Run: headless pygame with SDL's dummy video driver; simulated clock (each Clock.tick advances the game by its frame time, no real sleeping); random seed 0; keys injected as events and as key.get_pressed() state; no mouse input.
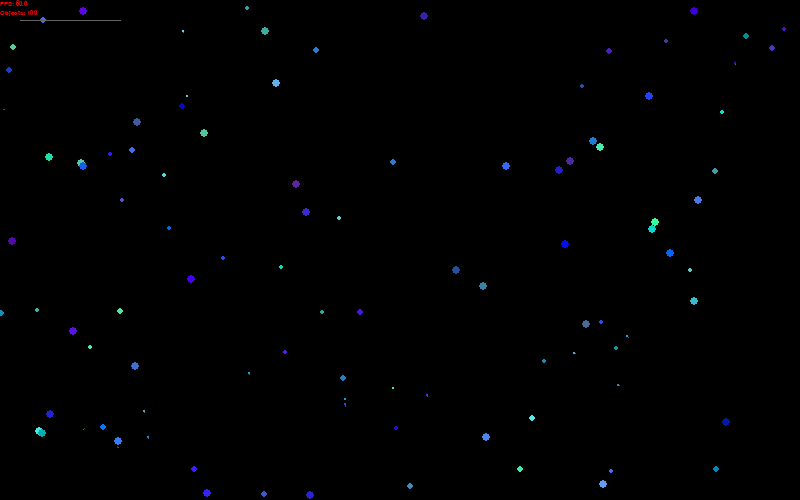
Frame 1 of 4 · flips 1–60 · no input
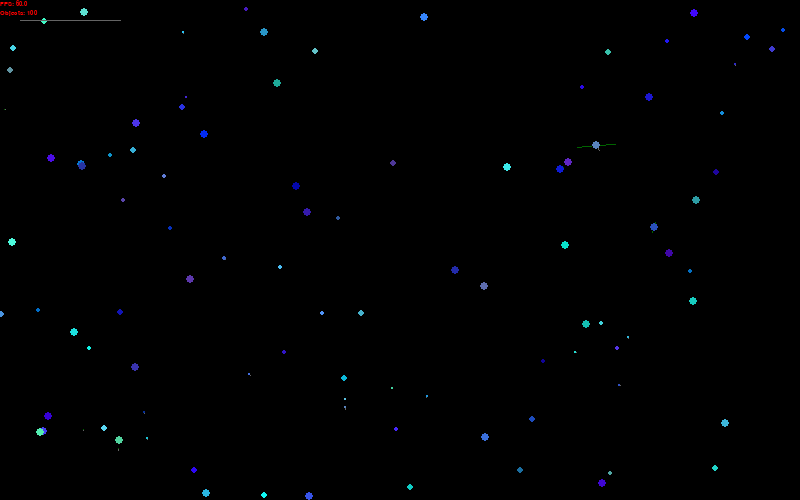
Frame 2 of 4 · flips 61–180 · tapped SPACE, RETURN · held RIGHT (→), D
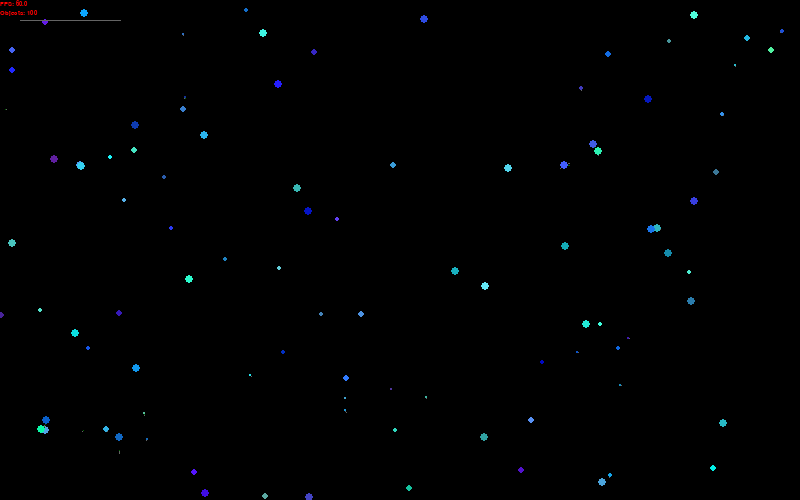
Frame 3 of 4 · flips 181–300 · held DOWN (↓), S
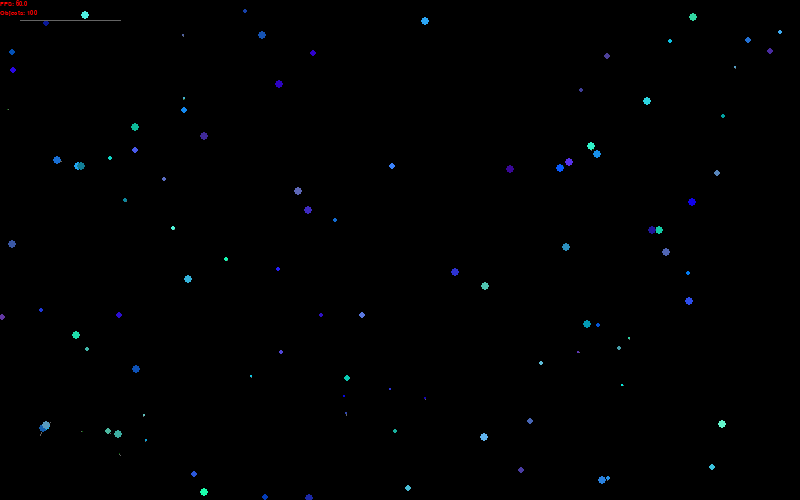
Frame 4 of 4 · flips 301–420 · held LEFT (←), A, UP (↑), W

The pygame program that drew these frames:

import pygame, time
import math
import random


pygame.init()
pygame.font.init()
arial = pygame.font.SysFont("arial", 10, False, False)
WindowW = 800
WindowH = 500
SpaceWidth = 800
SpaceHeight = 500
FPSCap = 1000
dt = 0
MINdist = 10
MAXvel = 50
Pushback = 0.5
window = pygame.display.set_mode((WindowW, WindowH), pygame.DOUBLEBUF, 32)
pygame.display.set_caption("Simulation")
clock = pygame.time.Clock()

objects = []
class Body:
    def __init__(self, pos, vel, mass):
        self.pos = pos
        self.vel = vel
        self.acc = [0,0]
        self.mass = mass
    def CalculateAcceleration(self,objects):
        acceleration = 0
        self.acc = [0,0]
        for obj in objects:
            if obj != self:
                angle = math.atan2(obj.pos[0]-self.pos[0],obj.pos[1]-self.pos[1])
                distance = math.dist(obj.pos,self.pos)
                acceleration = (obj.mass*self.mass)/(max(distance,MINdist)*max(distance,MINdist))
                if distance<MINdist:
                    self.acc[0]-=(MINdist/distance)*Pushback*math.sin(angle)
                    self.acc[1]-=(MINdist/distance)*Pushback*math.cos(angle)                    
                self.acc[0]+=acceleration*math.sin(angle)
                self.acc[1]+=acceleration*math.cos(angle)

            else:
                continue
def NewObj():
    pos = [random.randint(0,800),random.randint(0,500)]
    angle = math.radians(random.random()*180)
    vel = [math.cos(angle),math.sin(angle)]
    objects.append(Body(pos,vel,random.randint(0,20)))    
for i in range(100):
    NewObj()
    
# objects.append(Body([420,260],[0,0],200))
# objects.append(Body([380,200],[3,0],40))

def Render():
    
    window.fill((0,0,0))
    for obj in objects:
        pygame.draw.line(window, (100,100,100), (20,20),(FPS*2,20))        
        pygame.draw.line(window, (100,100,100), (obj.pos[0]/SpaceWidth*WindowW,obj.pos[1]/SpaceHeight*WindowH), ((obj.pos[0]+obj.vel[0])/SpaceWidth*WindowW, (obj.pos[1]+obj.vel[1])/SpaceHeight*WindowH))
        pygame.draw.line(window, (0,100,0), (obj.pos[0]/SpaceWidth*WindowW,obj.pos[1]/SpaceHeight*WindowH), ((obj.pos[0]+obj.acc[0])/SpaceWidth*WindowW, (obj.pos[1]+obj.acc[1])/SpaceHeight*WindowH))
        pygame.draw.circle(window, (random.randint(0,100),random.randint(0,255),random.randint(150,255)), (obj.pos[0]/SpaceWidth*WindowW, obj.pos[1]/SpaceHeight*WindowH), round(math.sqrt(obj.mass)))
    text = arial.render("FPS: " + str(round(FPS,2)), True, (255,0,0), (0,0,0))
    text2 = arial.render("Objects: " + str(len(objects)), True, (255,0,0), (0,0,0))
    window.blits([(text,(0,0)),(text2, (0,10))])
    pygame.display.flip()

def Tick():
    for obj in objects:
       obj.CalculateAcceleration(objects)
    for obj in objects:
        obj.vel[0]+=obj.acc[0]*dt
        obj.vel[1]+=obj.acc[1]*dt
        obj.vel = [min(obj.vel[0],MAXvel),min(obj.vel[1],MAXvel)]
        obj.pos[0]+=obj.vel[0]*dt
        obj.pos[1]+=obj.vel[1]*dt
        if obj.pos[0]>SpaceWidth:
            obj.pos[0]=obj.pos[0]-SpaceWidth
        if obj.pos[0]<0:
            obj.pos[0]=SpaceWidth+obj.pos[0]
        if obj.pos[1]>SpaceHeight:
            obj.pos[1]=obj.pos[1]-SpaceHeight
        if obj.pos[1]<0:
            obj.pos[1]=SpaceHeight+obj.pos[1]
def Step():
    Tick()
    Render()
   
running = True
its = 1
FPS = 200

while running:
    dt = clock.tick(FPSCap)/100
    FPS = clock.get_fps()
    Step()
    for event in pygame.event.get():
        

        if event.type == pygame.QUIT:
            running = False
    its+=1
pygame.display.quit()
